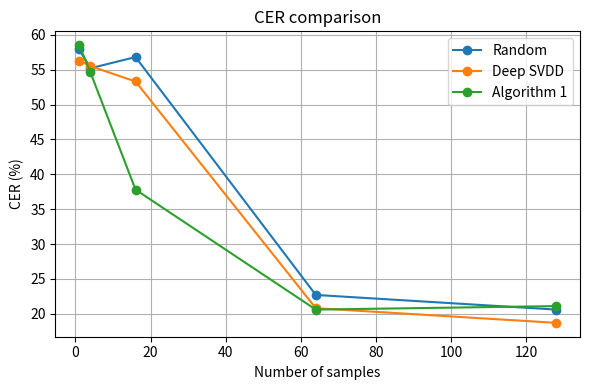

Write the Python code that produced this figure. (Note: this script raises an exception after producing the figure.)
import matplotlib.pyplot as plt

# データ
x = [1, 4, 16, 64, 128]

random_vals = [57.9, 55.2, 56.8, 22.7, 20.6]
deep_svdd_vals = [56.3, 55.5, 53.3, 20.8, 18.7]
algo1_vals = [58.5, 54.6, 37.8, 20.6, 21.1]

# グラフ作成
plt.figure(figsize=(6,4))
plt.plot(x, random_vals, marker='o', label='Random')
plt.plot(x, deep_svdd_vals, marker='o', label='Deep SVDD')
plt.plot(x, algo1_vals, marker='o', label='Algorithm 1')

# 軸ラベル・凡例など
plt.xlabel('Number of samples')
plt.ylabel('CER (%)')
plt.title('CER comparison')
plt.legend()
plt.grid(True)
plt.tight_layout()

# 保存 (上書きに注意してください)
plt.savefig('/work/result/kizon1.png')
plt.close()
